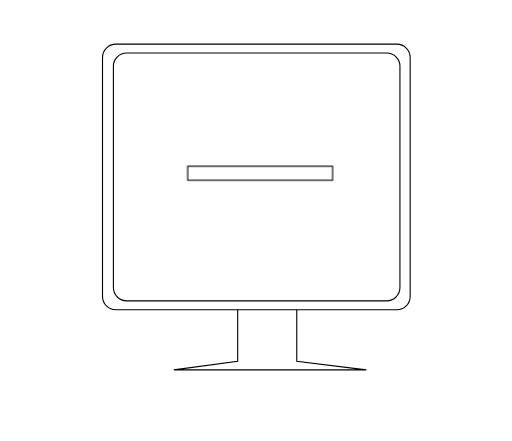
t = 0.00 s
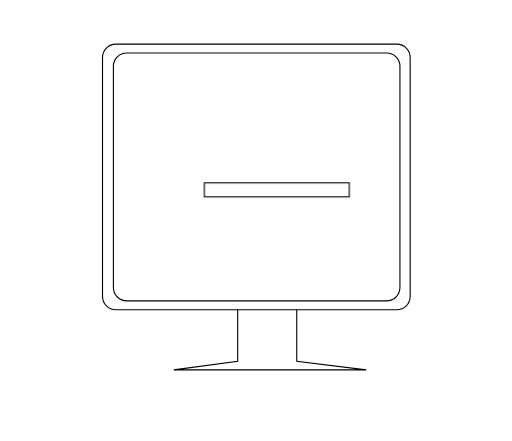
t = 1.00 s
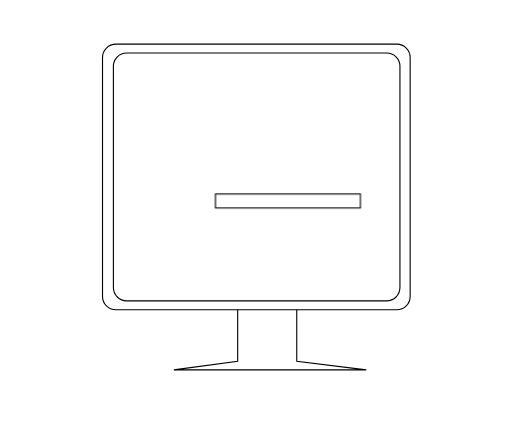
t = 2.00 s
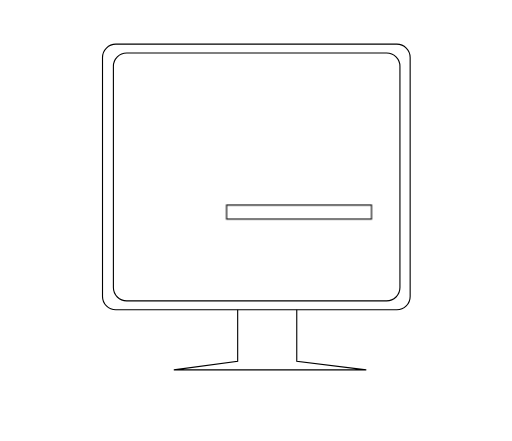
t = 3.00 s
t = 4.00 s: frame unchanged from t = 2.00 s, image omitted
t = 5.00 s: frame unchanged from t = 1.00 s, image omitted

The animated SVG that drew these frames (rendered in a browser with its animation timeline set to each time). Animation: 2 CSS @keyframes rules; one cycle of 6.00 s, repeats indefinitely.

<svg version="1.1" id="el_HJIce3Unm" xmlns="http://www.w3.org/2000/svg" xmlns:xlink="http://www.w3.org/1999/xlink" x="0px" y="0px" viewBox="0 0 461 397" style="enable-background:new 0 0 461.8 397.9;" xml:space="preserve"><style>@-webkit-keyframes el_HkE8qx3LhQ_rkzRg3U3X_Animation{0%{-webkit-transform: translate(169px, 149.60000610351562px) translate(-169px, -149.60000610351562px) translate(0px, 0px);transform: translate(169px, 149.60000610351562px) translate(-169px, -149.60000610351562px) translate(0px, 0px);}8.33%{-webkit-transform: translate(169px, 149.60000610351562px) translate(-169px, -149.60000610351562px) translate(10px, 10px);transform: translate(169px, 149.60000610351562px) translate(-169px, -149.60000610351562px) translate(10px, 10px);}16.67%{-webkit-transform: translate(169px, 149.60000610351562px) translate(-169px, -149.60000610351562px) translate(15px, 15px);transform: translate(169px, 149.60000610351562px) translate(-169px, -149.60000610351562px) translate(15px, 15px);}25%{-webkit-transform: translate(169px, 149.60000610351562px) translate(-169px, -149.60000610351562px) translate(20px, 20px);transform: translate(169px, 149.60000610351562px) translate(-169px, -149.60000610351562px) translate(20px, 20px);}33.33%{-webkit-transform: translate(169px, 149.60000610351562px) translate(-169px, -149.60000610351562px) translate(25px, 25px);transform: translate(169px, 149.60000610351562px) translate(-169px, -149.60000610351562px) translate(25px, 25px);}41.67%{-webkit-transform: translate(169px, 149.60000610351562px) translate(-169px, -149.60000610351562px) translate(30px, 30px);transform: translate(169px, 149.60000610351562px) translate(-169px, -149.60000610351562px) translate(30px, 30px);}50%{-webkit-transform: translate(169px, 149.60000610351562px) translate(-169px, -149.60000610351562px) translate(35px, 35px);transform: translate(169px, 149.60000610351562px) translate(-169px, -149.60000610351562px) translate(35px, 35px);}58.33%{-webkit-transform: translate(169px, 149.60000610351562px) translate(-169px, -149.60000610351562px) translate(30px, 30px);transform: translate(169px, 149.60000610351562px) translate(-169px, -149.60000610351562px) translate(30px, 30px);}66.67%{-webkit-transform: translate(169px, 149.60000610351562px) translate(-169px, -149.60000610351562px) translate(25px, 25px);transform: translate(169px, 149.60000610351562px) translate(-169px, -149.60000610351562px) translate(25px, 25px);}75%{-webkit-transform: translate(169px, 149.60000610351562px) translate(-169px, -149.60000610351562px) translate(20px, 20px);transform: translate(169px, 149.60000610351562px) translate(-169px, -149.60000610351562px) translate(20px, 20px);}83.33%{-webkit-transform: translate(169px, 149.60000610351562px) translate(-169px, -149.60000610351562px) translate(15px, 15px);transform: translate(169px, 149.60000610351562px) translate(-169px, -149.60000610351562px) translate(15px, 15px);}91.67%{-webkit-transform: translate(169px, 149.60000610351562px) translate(-169px, -149.60000610351562px) translate(10px, 10px);transform: translate(169px, 149.60000610351562px) translate(-169px, -149.60000610351562px) translate(10px, 10px);}100%{-webkit-transform: translate(169px, 149.60000610351562px) translate(-169px, -149.60000610351562px) translate(5px, 5px);transform: translate(169px, 149.60000610351562px) translate(-169px, -149.60000610351562px) translate(5px, 5px);}}@keyframes el_HkE8qx3LhQ_rkzRg3U3X_Animation{0%{-webkit-transform: translate(169px, 149.60000610351562px) translate(-169px, -149.60000610351562px) translate(0px, 0px);transform: translate(169px, 149.60000610351562px) translate(-169px, -149.60000610351562px) translate(0px, 0px);}8.33%{-webkit-transform: translate(169px, 149.60000610351562px) translate(-169px, -149.60000610351562px) translate(10px, 10px);transform: translate(169px, 149.60000610351562px) translate(-169px, -149.60000610351562px) translate(10px, 10px);}16.67%{-webkit-transform: translate(169px, 149.60000610351562px) translate(-169px, -149.60000610351562px) translate(15px, 15px);transform: translate(169px, 149.60000610351562px) translate(-169px, -149.60000610351562px) translate(15px, 15px);}25%{-webkit-transform: translate(169px, 149.60000610351562px) translate(-169px, -149.60000610351562px) translate(20px, 20px);transform: translate(169px, 149.60000610351562px) translate(-169px, -149.60000610351562px) translate(20px, 20px);}33.33%{-webkit-transform: translate(169px, 149.60000610351562px) translate(-169px, -149.60000610351562px) translate(25px, 25px);transform: translate(169px, 149.60000610351562px) translate(-169px, -149.60000610351562px) translate(25px, 25px);}41.67%{-webkit-transform: translate(169px, 149.60000610351562px) translate(-169px, -149.60000610351562px) translate(30px, 30px);transform: translate(169px, 149.60000610351562px) translate(-169px, -149.60000610351562px) translate(30px, 30px);}50%{-webkit-transform: translate(169px, 149.60000610351562px) translate(-169px, -149.60000610351562px) translate(35px, 35px);transform: translate(169px, 149.60000610351562px) translate(-169px, -149.60000610351562px) translate(35px, 35px);}58.33%{-webkit-transform: translate(169px, 149.60000610351562px) translate(-169px, -149.60000610351562px) translate(30px, 30px);transform: translate(169px, 149.60000610351562px) translate(-169px, -149.60000610351562px) translate(30px, 30px);}66.67%{-webkit-transform: translate(169px, 149.60000610351562px) translate(-169px, -149.60000610351562px) translate(25px, 25px);transform: translate(169px, 149.60000610351562px) translate(-169px, -149.60000610351562px) translate(25px, 25px);}75%{-webkit-transform: translate(169px, 149.60000610351562px) translate(-169px, -149.60000610351562px) translate(20px, 20px);transform: translate(169px, 149.60000610351562px) translate(-169px, -149.60000610351562px) translate(20px, 20px);}83.33%{-webkit-transform: translate(169px, 149.60000610351562px) translate(-169px, -149.60000610351562px) translate(15px, 15px);transform: translate(169px, 149.60000610351562px) translate(-169px, -149.60000610351562px) translate(15px, 15px);}91.67%{-webkit-transform: translate(169px, 149.60000610351562px) translate(-169px, -149.60000610351562px) translate(10px, 10px);transform: translate(169px, 149.60000610351562px) translate(-169px, -149.60000610351562px) translate(10px, 10px);}100%{-webkit-transform: translate(169px, 149.60000610351562px) translate(-169px, -149.60000610351562px) translate(5px, 5px);transform: translate(169px, 149.60000610351562px) translate(-169px, -149.60000610351562px) translate(5px, 5px);}}#el_HJIce3Unm *{-webkit-animation-duration: 6s;animation-duration: 6s;-webkit-animation-iteration-count: infinite;animation-iteration-count: infinite;-webkit-animation-play-state: running;animation-play-state: running;-webkit-animation-timing-function: cubic-bezier(0, 0, 1, 1);animation-timing-function: cubic-bezier(0, 0, 1, 1);}#el_S1-I9enLhQ{fill: none;stroke: #000000;stroke-miterlimit: 10;}#el_B1GUqxnInQ{fill: none;stroke: #000000;stroke-miterlimit: 10;}#el_H17Uql2L3Q{fill: none;stroke: #000000;stroke-miterlimit: 10;}#el_HkE8qx3LhQ{fill: #FFFFFF;stroke: #000000;stroke-miterlimit: 10;}#el_HJIce3Unm:hover #el_HkE8qx3LhQ_rkzRg3U3X{-webkit-animation-name: el_HkE8qx3LhQ_rkzRg3U3X_Animation;animation-name: el_HkE8qx3LhQ_rkzRg3U3X_Animation;}</style>

<g id="el_ryxI9l2I3Q">
	<path d="M357.3,278.9h-253c-6.6,0-12-5.4-12-12V51.7c0-6.6,5.4-12,12-12h253c6.6,0,12,5.4,12,12v215.2&#10;&#9;&#9;C369.3,273.5,363.9,278.9,357.3,278.9z" id="el_S1-I9enLhQ"/>
	<path d="M114.1,47.7h234c6.6,0,12,5.4,12,12v199.2c0,6.6-5.4,12-12,12h-234c-6.6,0-12-5.4-12-12V59.7&#10;&#9;&#9;C102.1,53.1,107.5,47.7,114.1,47.7z" id="el_B1GUqxnInQ"/>
	<polyline points="267.2,278.9 267.2,325.3 329.8,333 156.5,333 214,325.3 214,278.9 &#9;" id="el_H17Uql2L3Q"/>
</g>
<g id="el_HkE8qx3LhQ_rkzRg3U3X" data-animator-group="true" data-animator-type="0"><rect x="169" y="149.6" width="130.5" height="12.6" id="el_HkE8qx3LhQ"/></g>
</svg>